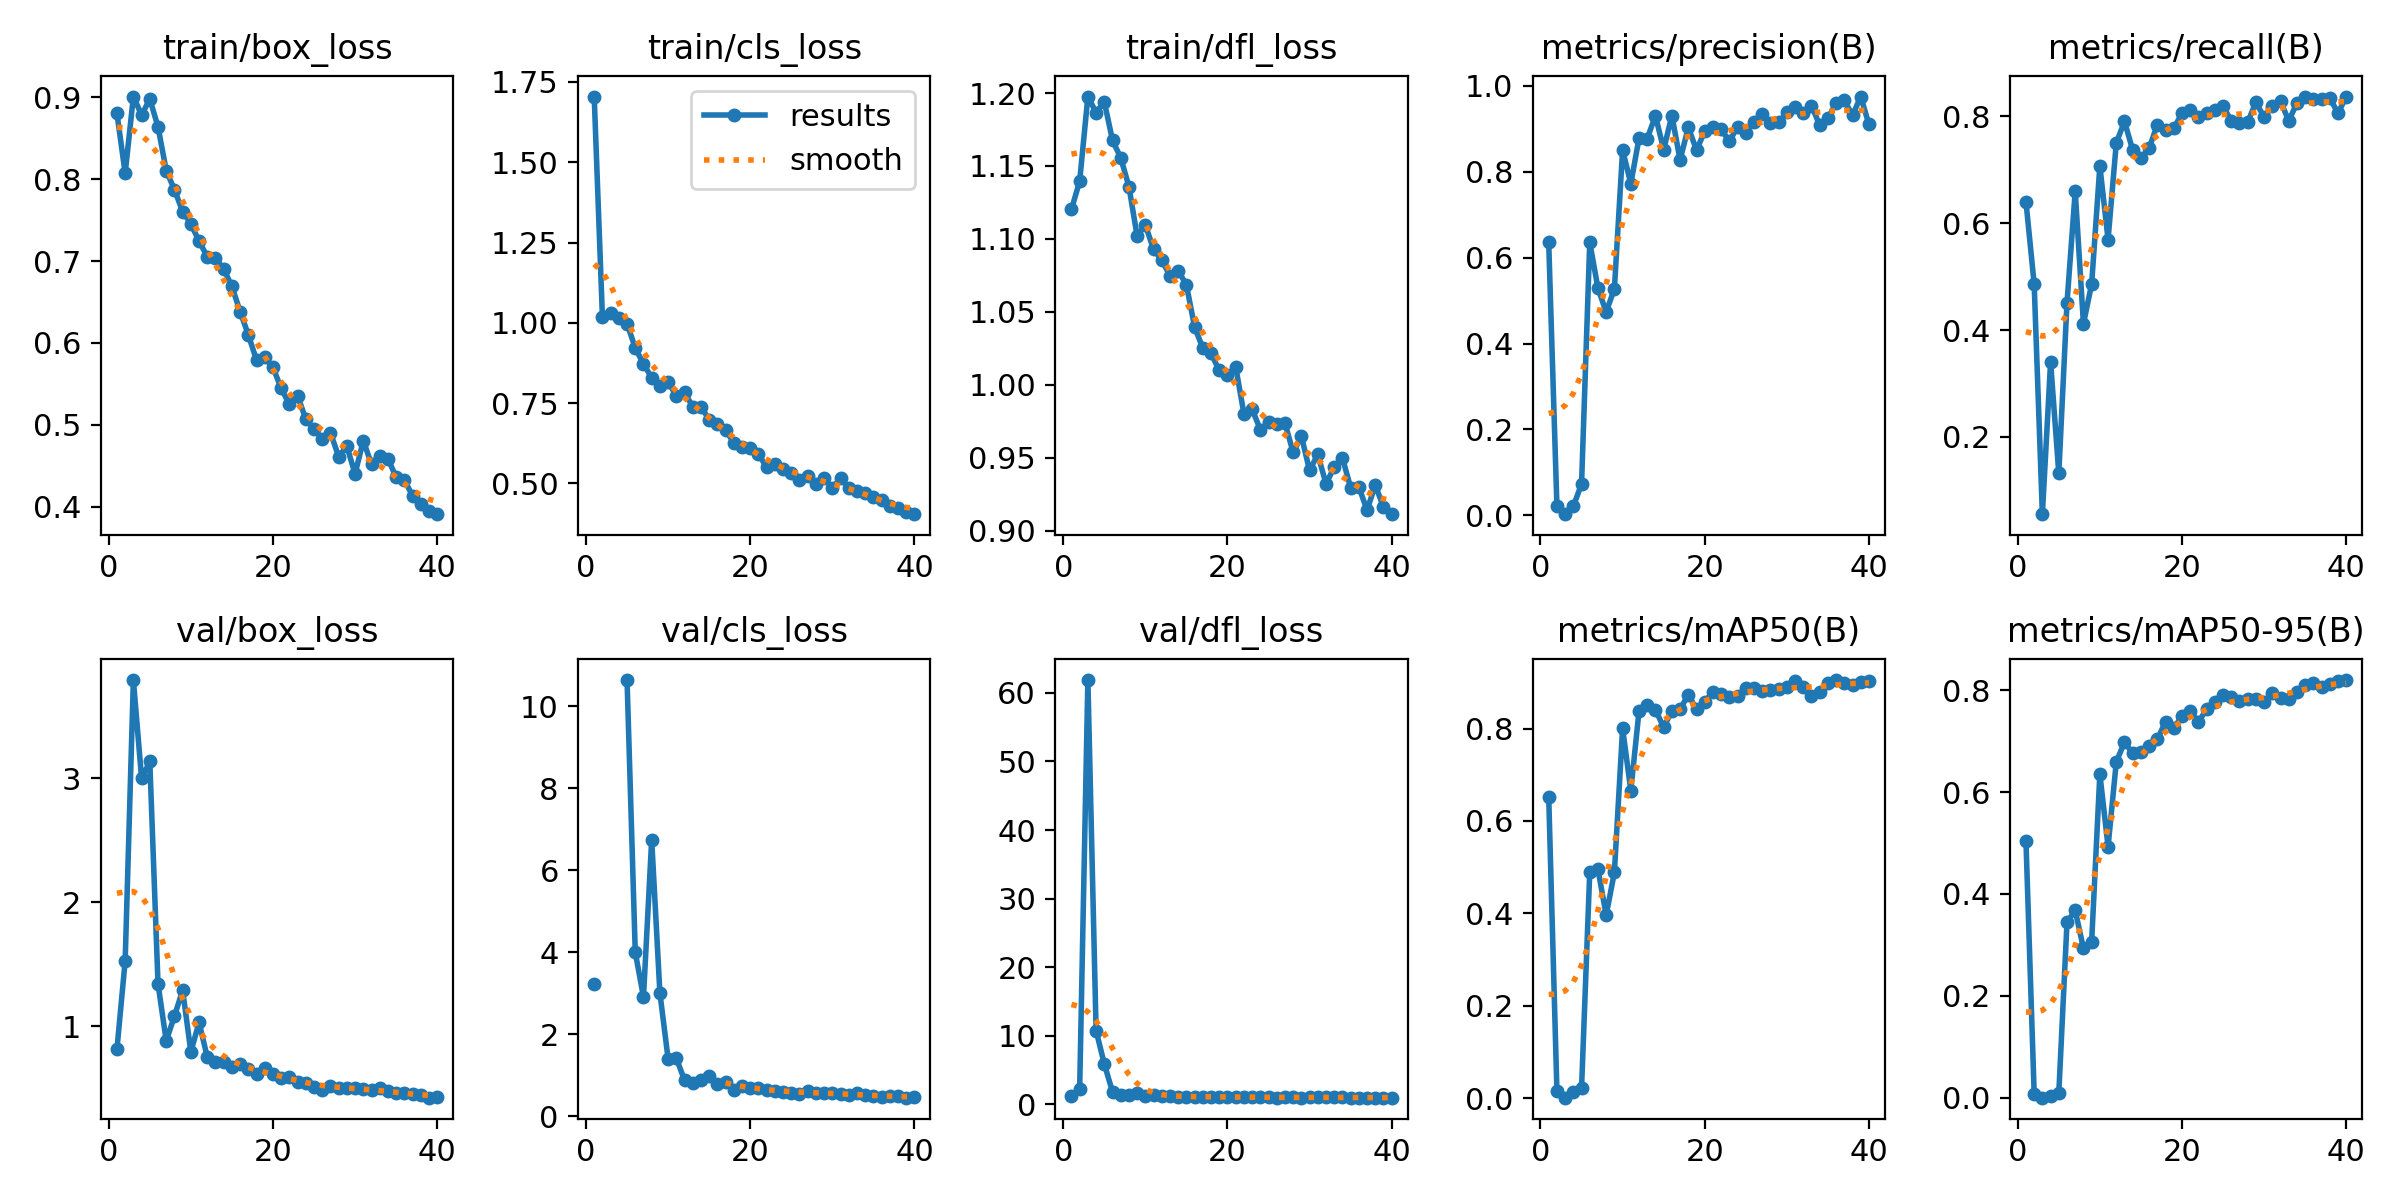

Values plotted in this chart, from the file beside it:
epoch, train/box_loss, train/cls_loss, train/dfl_loss, metrics/precision(B), metrics/recall(B), metrics/mAP50(B), metrics/mAP50-95(B), val/box_loss, val/cls_loss, val/dfl_loss, lr/pg0, lr/pg1, lr/pg2
1, 0.8802, 1.705, 1.12, 0.6351, 0.6405, 0.6527, 0.5043, 0.8145, 3.227, 1.276, 0.00048, 0.00048, 0.00048
2, 0.8072, 1.018, 1.14, 0.02178, 0.4861, 0.01528, 0.00839, 1.526, inf, 2.283, 0.0009558, 0.0009558, 0.0009558
3, 0.9009, 1.031, 1.198, 0.00302, 0.05556, 0.00084, 0.00031, 3.793, nan, 61.88, 0.001407, 0.001407, 0.001407
4, 0.8782, 1.014, 1.187, 0.02119, 0.3403, 0.01216, 0.00388, 2.998, inf, 10.76, 0.001833, 0.001833, 0.001833
5, 0.8979, 0.9978, 1.194, 0.07339, 0.1319, 0.02146, 0.00944, 3.136, 10.64, 5.88, 0.001802, 0.001802, 0.001802
6, 0.8639, 0.9214, 1.168, 0.6355, 0.4514, 0.49, 0.3443, 1.341, 3.998, 1.828, 0.001802, 0.001802, 0.001802
7, 0.8105, 0.8718, 1.156, 0.5282, 0.6597, 0.4948, 0.3678, 0.8808, 2.907, 1.347, 0.001752, 0.001752, 0.001752
8, 0.7871, 0.8291, 1.136, 0.4733, 0.4118, 0.3962, 0.2933, 1.08, 6.742, 1.429, 0.001703, 0.001703, 0.001703
9, 0.7604, 0.802, 1.102, 0.5272, 0.4861, 0.4888, 0.3067, 1.289, 3.007, 1.644, 0.001654, 0.001654, 0.001654
10, 0.7456, 0.8154, 1.11, 0.8498, 0.7073, 0.8002, 0.6354, 0.7914, 1.398, 1.196, 0.001604, 0.001604, 0.001604
11, 0.7241, 0.773, 1.093, 0.7718, 0.5694, 0.6656, 0.4929, 1.029, 1.415, 1.381, 0.001554, 0.001554, 0.001554
12, 0.7054, 0.783, 1.086, 0.8774, 0.75, 0.8381, 0.659, 0.749, 0.8784, 1.166, 0.001505, 0.001505, 0.001505
13, 0.7039, 0.739, 1.075, 0.8768, 0.7907, 0.8508, 0.698, 0.7095, 0.8066, 1.157, 0.001455, 0.001455, 0.001455
14, 0.6903, 0.7388, 1.078, 0.9299, 0.7368, 0.8401, 0.6764, 0.7079, 0.8882, 1.129, 0.001406, 0.001406, 0.001406
15, 0.669, 0.6984, 1.069, 0.8509, 0.7222, 0.8029, 0.6793, 0.6686, 0.9856, 1.138, 0.001357, 0.001357, 0.001357
16, 0.6382, 0.6846, 1.04, 0.9302, 0.7403, 0.8375, 0.6905, 0.6973, 0.7944, 1.094, 0.001307, 0.001307, 0.001307
17, 0.6098, 0.6656, 1.025, 0.827, 0.7847, 0.8416, 0.7035, 0.655, 0.8396, 1.093, 0.001257, 0.001257, 0.001257
18, 0.5789, 0.6271, 1.022, 0.9028, 0.7739, 0.8733, 0.7382, 0.6103, 0.6384, 1.077, 0.001208, 0.001208, 0.001208
19, 0.5822, 0.6145, 1.01, 0.8498, 0.7778, 0.8419, 0.7256, 0.6642, 0.7334, 1.125, 0.001159, 0.001159, 0.001159
20, 0.57, 0.6105, 1.007, 0.8937, 0.8056, 0.8571, 0.7486, 0.6133, 0.679, 1.07, 0.001109, 0.001109, 0.001109
21, 0.5445, 0.5913, 1.012, 0.9034, 0.8125, 0.8798, 0.7596, 0.5811, 0.677, 1.06, 0.001059, 0.001059, 0.001059
22, 0.5249, 0.5497, 0.9803, 0.8986, 0.7998, 0.8737, 0.7376, 0.5919, 0.6433, 1.065, 0.00101, 0.00101, 0.00101
23, 0.5352, 0.5602, 0.9833, 0.87, 0.8056, 0.8685, 0.7624, 0.5514, 0.6253, 1.03, 0.0009605, 0.0009605, 0.0009605
24, 0.5069, 0.5442, 0.9694, 0.904, 0.8125, 0.8697, 0.777, 0.5386, 0.5813, 1.045, 0.000911, 0.000911, 0.000911
25, 0.4948, 0.5338, 0.9746, 0.8888, 0.8194, 0.8881, 0.7912, 0.5048, 0.5714, 1.018, 0.0008615, 0.0008615, 0.0008615
26, 0.4825, 0.5117, 0.9732, 0.9143, 0.7917, 0.8879, 0.7861, 0.4821, 0.5461, 0.9933, 0.000812, 0.000812, 0.000812
27, 0.4903, 0.5242, 0.9739, 0.9341, 0.787, 0.8806, 0.7782, 0.5179, 0.6261, 1.006, 0.0007625, 0.0007625, 0.0007625
28, 0.4612, 0.4984, 0.9537, 0.9117, 0.789, 0.8837, 0.7827, 0.5029, 0.5751, 1.002, 0.000713, 0.000713, 0.000713
29, 0.4738, 0.5166, 0.9648, 0.9142, 0.8264, 0.8862, 0.7827, 0.5025, 0.5659, 0.9967, 0.0006635, 0.0006635, 0.0006635
30, 0.44, 0.4846, 0.9414, 0.9379, 0.7986, 0.8908, 0.7764, 0.4988, 0.5568, 1.013, 0.000614, 0.000614, 0.000614
31, 0.4807, 0.5175, 0.9523, 0.9511, 0.8194, 0.9037, 0.7943, 0.4894, 0.5379, 1.014, 0.0005645, 0.0005645, 0.0005645
32, 0.4515, 0.4851, 0.9322, 0.9372, 0.8289, 0.8899, 0.7838, 0.4842, 0.5185, 1.034, 0.000515, 0.000515, 0.000515
33, 0.4617, 0.4753, 0.9435, 0.9532, 0.7917, 0.8695, 0.7824, 0.4971, 0.5645, 1.021, 0.0004655, 0.0004655, 0.0004655
34, 0.4586, 0.4693, 0.9499, 0.9082, 0.8247, 0.8796, 0.7967, 0.4734, 0.5265, 1.002, 0.000416, 0.000416, 0.000416
35, 0.436, 0.4566, 0.9296, 0.9234, 0.8371, 0.8982, 0.8109, 0.4571, 0.4847, 0.984, 0.0003665, 0.0003665, 0.0003665
36, 0.4323, 0.4489, 0.93, 0.96, 0.8333, 0.9049, 0.8139, 0.4574, 0.4761, 0.9875, 0.000317, 0.000317, 0.000317
37, 0.4136, 0.4291, 0.9142, 0.9664, 0.8333, 0.8981, 0.8063, 0.451, 0.4948, 0.9936, 0.0002675, 0.0002675, 0.0002675
38, 0.4029, 0.4227, 0.9313, 0.9304, 0.8351, 0.8948, 0.8112, 0.4431, 0.4884, 0.9888, 0.000218, 0.000218, 0.000218
39, 0.3948, 0.4105, 0.9162, 0.9744, 0.8056, 0.9004, 0.8171, 0.4216, 0.4525, 0.9716, 0.0001685, 0.0001685, 0.0001685
40, 0.3908, 0.4041, 0.9114, 0.9095, 0.8371, 0.9018, 0.8198, 0.427, 0.4632, 0.9782, 0.000119, 0.000119, 0.000119
